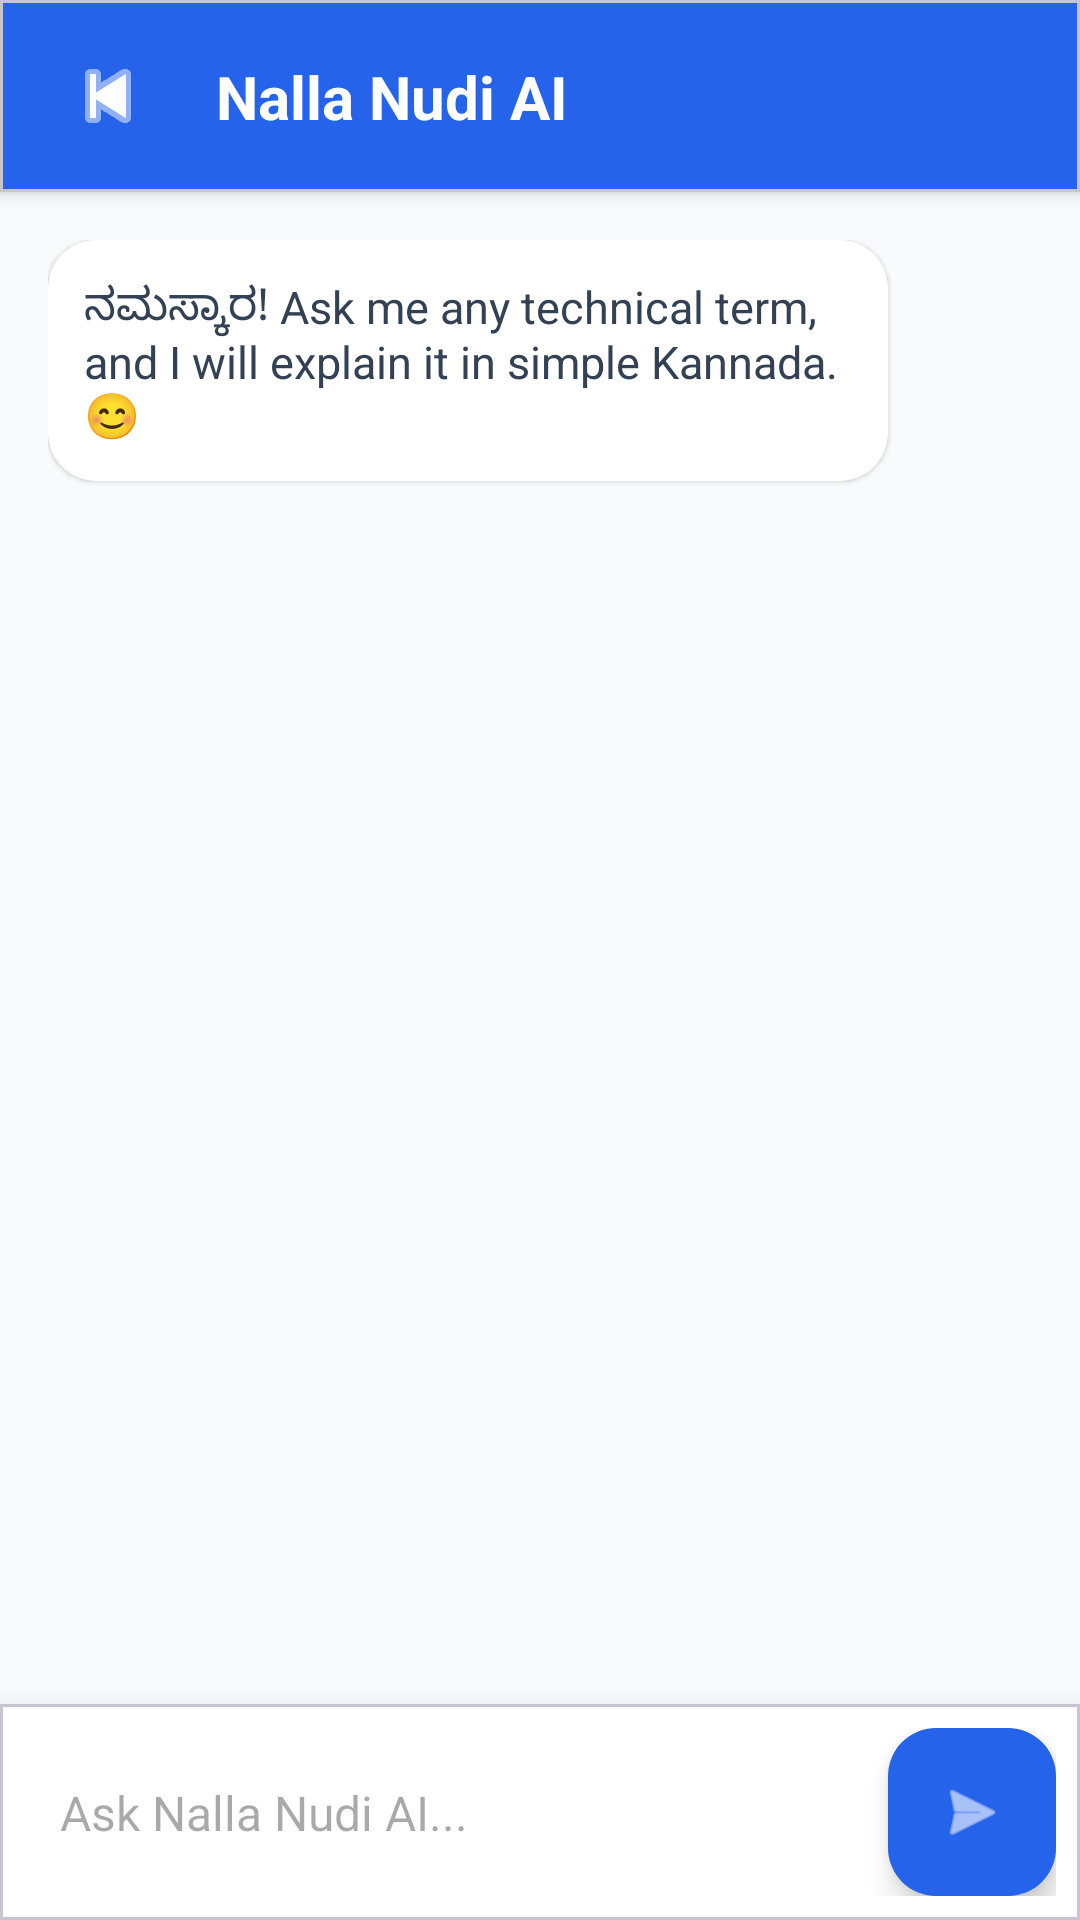

Reconstruct the res/layout file that produces this screen, plus the resources it refers to.
<!-- AndroidManifest.xml: application theme Theme.NallaNudi -->
<!-- res/layout/activity_ai_assistant.xml -->
<?xml version="1.0" encoding="utf-8"?>
<androidx.constraintlayout.widget.ConstraintLayout xmlns:android="http://schemas.android.com/apk/res/android"
    xmlns:app="http://schemas.android.com/apk/res-auto"
    xmlns:tools="http://schemas.android.com/tools"
    android:layout_width="match_parent"
    android:layout_height="match_parent"
    android:background="#F8FAFC">

    
    <com.google.android.material.card.MaterialCardView
        android:id="@+id/headerCard"
        android:layout_width="match_parent"
        android:layout_height="wrap_content"
        app:cardCornerRadius="0dp"
        app:cardElevation="4dp"
        app:layout_constraintTop_toTopOf="parent">

        <androidx.constraintlayout.widget.ConstraintLayout
            android:layout_width="match_parent"
            android:layout_height="64dp"
            android:background="#2563EB"
            android:paddingHorizontal="16dp">

            <ImageButton
                android:id="@+id/btnBack"
                android:layout_width="40dp"
                android:layout_height="40dp"
                android:background="?attr/selectableItemBackgroundBorderless"
                android:contentDescription="Back"
                android:src="@android:drawable/ic_media_previous"
                app:layout_constraintBottom_toBottomOf="parent"
                app:layout_constraintStart_toStartOf="parent"
                app:layout_constraintTop_toTopOf="parent"
                app:tint="#FFFFFF" />

            <TextView
                android:layout_width="wrap_content"
                android:layout_height="wrap_content"
                android:layout_marginStart="16dp"
                android:text="Nalla Nudi AI"
                android:textColor="#FFFFFF"
                android:textSize="20sp"
                android:textStyle="bold"
                app:layout_constraintBottom_toBottomOf="parent"
                app:layout_constraintStart_toEndOf="@id/btnBack"
                app:layout_constraintTop_toTopOf="parent" />

        </androidx.constraintlayout.widget.ConstraintLayout>
    </com.google.android.material.card.MaterialCardView>

    
    <androidx.core.widget.NestedScrollView
        android:id="@+id/chatScrollView"
        android:layout_width="match_parent"
        android:layout_height="0dp"
        android:fillViewport="true"
        app:layout_constraintBottom_toTopOf="@id/inputCard"
        app:layout_constraintTop_toBottomOf="@id/headerCard">

        <LinearLayout
            android:layout_width="match_parent"
            android:layout_height="wrap_content"
            android:orientation="vertical"
            android:padding="16dp">

            
            <com.google.android.material.card.MaterialCardView
                android:layout_width="wrap_content"
                android:layout_height="wrap_content"
                android:layout_marginEnd="48dp"
                app:cardBackgroundColor="#FFFFFF"
                app:cardCornerRadius="16dp"
                app:cardElevation="1dp"
                app:strokeWidth="0dp">

                <TextView
                    android:layout_width="wrap_content"
                    android:layout_height="wrap_content"
                    android:padding="12dp"
                    android:text="ನಮಸ್ಕಾರ! Ask me any technical term, and I will explain it in simple Kannada. 😊"
                    android:textColor="#334155"
                    android:textSize="15sp" />
            </com.google.android.material.card.MaterialCardView>

            
            <LinearLayout
                android:id="@+id/llResponseContainer"
                android:layout_width="match_parent"
                android:layout_height="wrap_content"
                android:layout_marginTop="16dp"
                android:orientation="vertical"
                android:visibility="gone"
                tools:visibility="visible">

                
                <com.google.android.material.card.MaterialCardView
                    android:layout_width="wrap_content"
                    android:layout_height="wrap_content"
                    android:layout_gravity="end"
                    android:layout_marginStart="48dp"
                    app:cardBackgroundColor="#2563EB"
                    app:cardCornerRadius="16dp"
                    app:cardElevation="2dp"
                    app:strokeWidth="0dp">

                    <TextView
                        android:id="@+id/tvQuestionTitle"
                        android:layout_width="wrap_content"
                        android:layout_height="wrap_content"
                        android:padding="12dp"
                        android:textColor="#FFFFFF"
                        android:textSize="15sp"
                        tools:text="What is RAM?" />
                </com.google.android.material.card.MaterialCardView>

                
                <com.google.android.material.card.MaterialCardView
                    android:id="@+id/cardResponse"
                    android:layout_width="match_parent"
                    android:layout_height="wrap_content"
                    android:layout_marginTop="12dp"
                    android:layout_marginEnd="24dp"
                    app:cardBackgroundColor="#FFFFFF"
                    app:cardCornerRadius="16dp"
                    app:cardElevation="2dp"
                    app:strokeWidth="0dp">

                    <TextView
                        android:id="@+id/tvAiResponse"
                        android:layout_width="match_parent"
                        android:layout_height="wrap_content"
                        android:lineSpacingExtra="4dp"
                        android:padding="16dp"
                        android:textColor="#1E293B"
                        android:textSize="16sp"
                        tools:text="RAM (Random Access Memory) is temporary storage..." />
                </com.google.android.material.card.MaterialCardView>
            </LinearLayout>

            <ProgressBar
                android:id="@+id/progressBar"
                style="?android:attr/progressBarStyleSmall"
                android:layout_width="wrap_content"
                android:layout_height="wrap_content"
                android:layout_gravity="center"
                android:layout_marginTop="16dp"
                android:visibility="gone" />

        </LinearLayout>
    </androidx.core.widget.NestedScrollView>

    
    <com.google.android.material.card.MaterialCardView
        android:id="@+id/inputCard"
        android:layout_width="match_parent"
        android:layout_height="wrap_content"
        app:cardCornerRadius="0dp"
        app:cardElevation="16dp"
        app:layout_constraintBottom_toBottomOf="parent">

        <androidx.constraintlayout.widget.ConstraintLayout
            android:layout_width="match_parent"
            android:layout_height="wrap_content"
            android:background="#FFFFFF"
            android:padding="8dp">

            <EditText
                android:id="@+id/etQuery"
                android:layout_width="0dp"
                android:layout_height="wrap_content"
                android:layout_marginEnd="8dp"
                android:background="@drawable/search_background"
                android:hint="Ask Nalla Nudi AI..."
                android:importantForAutofill="no"
                android:inputType="text"
                android:maxLines="4"
                android:padding="12dp"
                android:textSize="16sp"
                app:layout_constraintBottom_toBottomOf="parent"
                app:layout_constraintEnd_toStartOf="@id/btnSend"
                app:layout_constraintStart_toStartOf="parent"
                app:layout_constraintTop_toTopOf="parent" />

            <com.google.android.material.floatingactionbutton.FloatingActionButton
                android:id="@+id/btnSend"
                android:layout_width="wrap_content"
                android:layout_height="wrap_content"
                android:contentDescription="Send"
                app:backgroundTint="#2563EB"
                app:fabSize="mini"
                app:layout_constraintBottom_toBottomOf="parent"
                app:layout_constraintEnd_toEndOf="parent"
                app:layout_constraintTop_toTopOf="parent"
                app:srcCompat="@android:drawable/ic_menu_send"
                app:tint="#FFFFFF" />

        </androidx.constraintlayout.widget.ConstraintLayout>
    </com.google.android.material.card.MaterialCardView>

</androidx.constraintlayout.widget.ConstraintLayout>
<!-- resources referenced by this layout -->
<resources>
  <style name="Theme.NallaNudi" parent="Base.Theme.NallaNudi" />
  <style name="Base.Theme.NallaNudi" parent="Theme.Material3.DayNight.NoActionBar">
          
          <item name="colorPrimary">@color/brand_blue</item>
          <item name="colorSecondary">@color/brand_purple</item>
          <item name="android:windowBackground">@color/brand_bg</item>
      </style>
  <color name="brand_blue">#2563EB</color>
  <color name="brand_purple">#7C3AED</color>
  <color name="brand_bg">#F8FAFC</color>
</resources>
